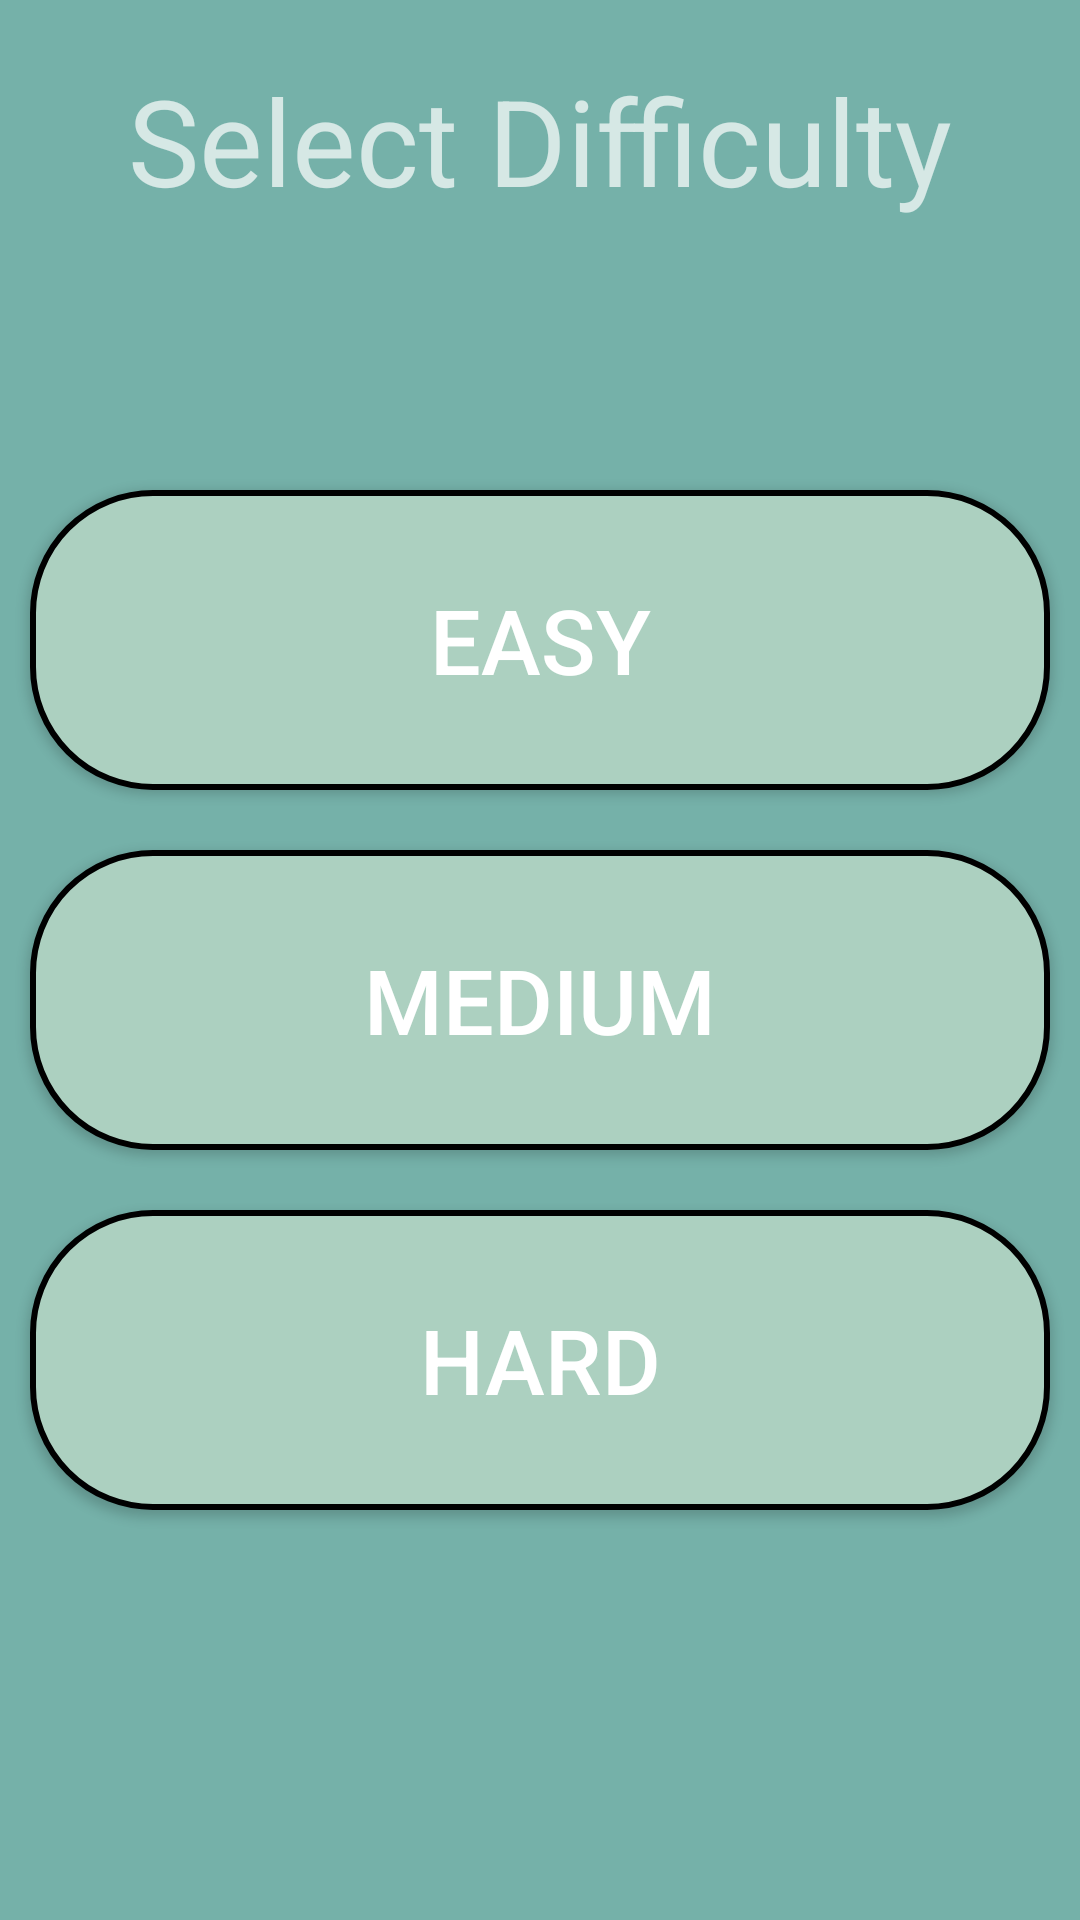

Produce the Android XML layout that renders to this screen, including the resource entries it uses.
<!-- AndroidManifest.xml: application theme AppTheme -->
<!-- res/layout/activity_select_difficulty.xml -->
<?xml version="1.0" encoding="utf-8"?>
<LinearLayout xmlns:android="http://schemas.android.com/apk/res/android"
    android:layout_width="match_parent"
    android:layout_height="match_parent"
    android:background="@color/background"
    android:orientation="vertical">

    <RelativeLayout
        android:id="@+id/loadingPanel"
        android:layout_width="match_parent"
        android:layout_height="match_parent"
        android:gravity="center"
        android:visibility="gone">

        <ProgressBar
            android:layout_width="wrap_content"
            android:layout_height="wrap_content"
            android:indeterminate="true" />
    </RelativeLayout>

    <TextView
        android:layout_width="match_parent"
        android:layout_height="wrap_content"
        android:paddingTop="20dp"
        android:paddingBottom="80dp"
        android:text="@string/select_difficulty"
        android:textAlignment="center"
        android:textSize="40sp" />

    <Button
        android:layout_width="match_parent"
        android:layout_height="100dp"
        android:layout_margin="10dp"
        android:background="@drawable/rectangle_button2"
        android:onClick="buttonEasyClicked"
        android:text="@string/easy"
        android:textSize="30sp" />

    <Button
        android:layout_width="match_parent"
        android:layout_height="100dp"
        android:layout_margin="10dp"
        android:background="@drawable/rectangle_button2"
        android:onClick="buttonMediumClicked"
        android:text="@string/medium"
        android:textSize="30sp" />

    <Button
        android:layout_width="match_parent"
        android:layout_height="100dp"
        android:layout_margin="10dp"
        android:background="@drawable/rectangle_button2"
        android:onClick="buttonHardClicked"
        android:text="@string/hard"
        android:textSize="30sp" />
</LinearLayout>
<!-- resources referenced by this layout -->
<resources>
  <color name="background">#75B1A9</color>
  <!-- drawable rectangle_button2 (drawable) -->
  <?xml version="1.0" encoding="utf-8"?>
  <shape xmlns:android="http://schemas.android.com/apk/res/android">
      <corners android:radius="40dp"/>
      <stroke
          android:color="#000000"
          android:width="2dp"/>
      <solid android:color="#ACD0C0"/>
  
  </shape>
  <string name="easy">Easy</string>
  <string name="hard">Hard</string>
  <string name="medium">Medium</string>
  <string name="select_difficulty">Select Difficulty</string>
  <style name="AppTheme" parent="Theme.AppCompat.NoActionBar">
          
          <item name="colorPrimary">@color/colorPrimary</item>
          <item name="colorPrimaryDark">@color/colorPrimaryDark</item>
          <item name="colorAccent">@color/colorAccent</item>
      </style>
  <color name="colorPrimary">#3AF008</color>
  <color name="colorPrimaryDark">#00574B</color>
  <color name="colorAccent">#D81B60</color>
</resources>
